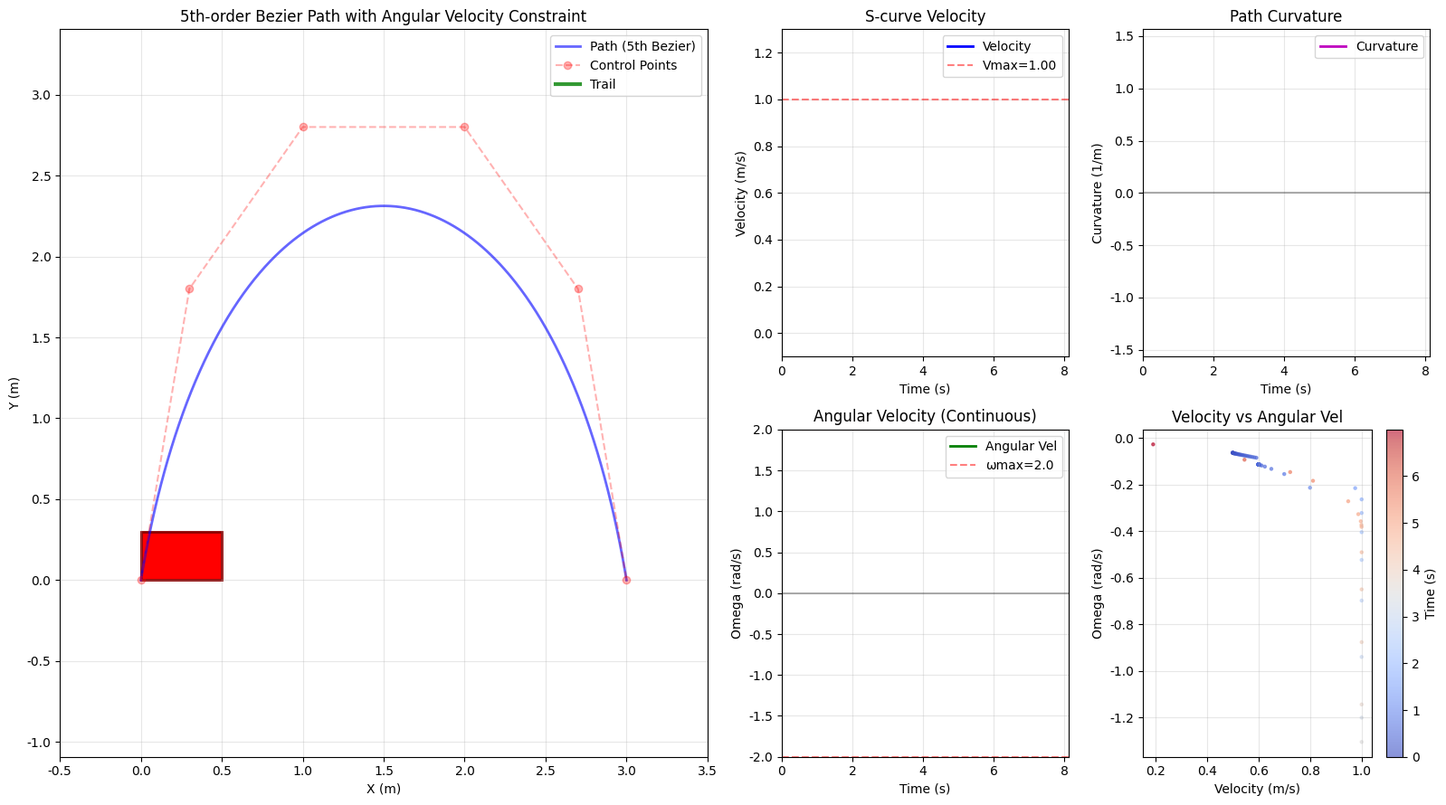

Write Python code to recreate this figure.
import numpy as np
import matplotlib.pyplot as plt
from matplotlib.patches import Rectangle
import matplotlib.animation as animation
from scipy.ndimage import gaussian_filter1d

# ==================== 1. 贝塞尔基础函数（通用，支持任意阶） ====================
def bezier_point(control_points, u):
    """计算贝塞尔曲线上参数u对应的点（德卡斯特里奥算法）"""
    pts = np.array(control_points, dtype=float)
    while len(pts) > 1:
        pts = (1 - u) * pts[:-1] + u * pts[1:]
    return pts[0]

def bezier_derivative(control_points, u, order=1):
    """计算贝塞尔曲线的导数（1阶或2阶）"""
    pts = np.array(control_points, dtype=float)
    n = len(pts) - 1
    
    if order == 1:
        new_pts = pts[1:] - pts[:-1]
        factor = n
    else:  # order == 2
        new_pts = pts[2:] - 2 * pts[1:-1] + pts[:-2]
        factor = n * (n - 1)
    
    pts_d = np.array(new_pts, dtype=float)
    while len(pts_d) > 1:
        pts_d = (1 - u) * pts_d[:-1] + u * pts_d[1:]
    return factor * pts_d[0]

def compute_curvature(control_points, u):
    """计算带符号曲率（正=左转，负=右转）"""
    d1 = bezier_derivative(control_points, u, 1)
    d2 = bezier_derivative(control_points, u, 2)
    norm_d1 = np.linalg.norm(d1)
    if norm_d1 < 1e-12:
        return 0.0
    cross = d1[0] * d2[1] - d1[1] * d2[0]
    return cross / (norm_d1 ** 3)

def compute_arc_length_table(control_points, num_samples=2000):
    """生成弧长查找表: u -> 累计弧长 s"""
    u_array = np.linspace(0, 1, num_samples)
    points = [bezier_point(control_points, u) for u in u_array]
    ds = np.zeros(num_samples)
    for i in range(1, num_samples):
        ds[i] = np.linalg.norm(points[i] - points[i-1])
    s_array = np.cumsum(ds)
    return u_array, s_array

def find_u_by_s(s_target, u_array, s_array):
    """根据弧长s反查参数u（二分查找+线性插值）"""
    if s_target <= 0:
        return 0.0
    if s_target >= s_array[-1]:
        return 1.0
    idx = np.searchsorted(s_array, s_target)
    idx = np.clip(idx, 1, len(s_array) - 1)
    u1, u2 = u_array[idx-1], u_array[idx]
    s1, s2 = s_array[idx-1], s_array[idx]
    return u1 + (u2 - u1) * (s_target - s1) / (s2 - s1 + 1e-12)

def compute_max_curvature(control_points, num_samples=2000):
    """计算整条贝塞尔曲线的最大曲率（绝对值）"""
    max_kappa = 0.0
    for u in np.linspace(0, 1, num_samples):
        kappa = compute_curvature(control_points, u)
        if abs(kappa) > max_kappa:
            max_kappa = abs(kappa)
    return max_kappa

def compute_path_points(control_points, num_points=500):
    """生成路径上的离散点用于绘制"""
    u_values = np.linspace(0, 1, num_points)
    points = [bezier_point(control_points, u) for u in u_values]
    return np.array(points)

def compute_curvature_profile(control_points, num_samples=2000):
    """计算整条路径的曲率曲线（用于平滑和约束）"""
    u_array = np.linspace(0, 1, num_samples)
    curvatures = np.array([compute_curvature(control_points, u) for u in u_array])
    return u_array, curvatures

# ==================== 2. S型速度规划（含角速度约束） ====================
def s_curve_planning_with_constraints(
    total_length, 
    v_start, v_end, 
    v_max, a_max, j_max,
    curvature_profile,  # (u_array, curvatures)
    u_array_arc, s_array_arc,
    omega_max,  # 最大允许角速度 (rad/s)
    dt=0.02
):
    """
    带角速度约束的S型速度规划
    核心：根据曲率计算每个位置的角速度上限，反推线速度上限
    """
    # ---- 2.1 计算角速度约束下的线速度上限 ----
    u_arr, curvatures = curvature_profile
    v_omega_limit = np.zeros_like(curvatures)
    
    for i, kappa in enumerate(curvatures):
        if abs(kappa) > 1e-6:
            # 角速度约束: omega = v * kappa <= omega_max
            # 所以 v <= omega_max / |kappa|
            v_omega_limit[i] = omega_max / abs(kappa)
        else:
            v_omega_limit[i] = float('inf')
    
    # 将角速度约束映射到弧长坐标
    # 先建立 u -> s 的映射
    s_curve = np.linspace(0, total_length, len(curvatures))
    v_omega_limit_s = np.interp(
        s_curve, 
        s_array_arc,  # 注意：s_array_arc是累计弧长，需要匹配
        v_omega_limit
    )
    
    # ---- 2.2 综合速度上限 ----
    # 取：额定速度、曲率限速、角速度限速 的最小值
    v_limit_combined = np.minimum(v_max, v_omega_limit_s)
    
    # 全局Vmax取整个路径的最小值（保守策略）
    v_max_global = np.min(v_limit_combined)
    print(f"角速度约束下的全局Vmax: {v_max_global:.3f} m/s")
    
    # ---- 2.3 标准S型规划 ----
    T_j = a_max / j_max
    
    # 加速段
    v_diff_acc = v_max_global - v_start
    if v_diff_acc > 0:
        T_a = v_diff_acc / a_max
        if T_a >= T_j:
            T1 = T3 = T_j
            T2 = T_a - T_j
            S_acc = v_start * (T1 + T2 + T3) + 0.5 * a_max * (T1**2 + T2**2 + T3**2) + a_max * T1 * T2
        else:
            T1 = T3 = np.sqrt(v_diff_acc / j_max)
            T2 = 0
            S_acc = v_start * (T1 + T3) + 0.5 * j_max * (T1**3 + T3**3)
    else:
        T1 = T2 = T3 = 0
        S_acc = 0
    
    # 减速段
    v_diff_dec = v_max_global - v_end
    if v_diff_dec > 0:
        T_d = v_diff_dec / a_max
        if T_d >= T_j:
            T5 = T7 = T_j
            T6 = T_d - T_j
            S_dec = v_max * (T5 + T6 + T7) - 0.5 * a_max * (T5**2 + T6**2 + T7**2) - a_max * T5 * T6
        else:
            T5 = T7 = np.sqrt(v_diff_dec / j_max)
            T6 = 0
            S_dec = v_max * (T5 + T7) - 0.5 * j_max * (T5**3 + T7**3)
    else:
        T5 = T6 = T7 = 0
        S_dec = 0
    
    T4 = max(0, (total_length - S_acc - S_dec) / v_max_global) if v_max_global > 0 else 0
    
    times, vels, disps = [], [], []
    t1, t2, t3 = T1, T1+T2, T1+T2+T3
    t4, t5, t6 = t3+T4, t3+T4+T5, t3+T4+T5+T6
    t7 = t6 + T7
    
    t = 0
    while t <= t7 + 1e-9:
        if t < t1:
            v = v_start + 0.5 * j_max * t**2
            s = v_start * t + (1/6) * j_max * t**3
        elif t < t2:
            dt = t - t1
            v = v_start + 0.5*j_max*T1**2 + a_max*dt
            s = S_acc - (v_max*T3 - (1/6)*j_max*T3**3) + (v_max - 0.5*j_max*T3**2)*dt + 0.5*a_max*dt**2
        elif t < t3:
            dt = t - t2
            v = v_max - 0.5 * j_max * (T3 - dt)**2
            s = S_acc - (v_max*(T3-dt) - (1/6)*j_max*(T3-dt)**3)
        elif t < t4:
            v = v_max
            s = S_acc + v_max * (t - t3)
        elif t < t5:
            dt = t - t4
            v = v_max - 0.5 * j_max * dt**2
            s = S_acc + (total_length - S_acc - S_dec) + v_max*dt - (1/6)*j_max*dt**3
        elif t < t6:
            dt = t - t5
            v = v_max - 0.5*j_max*T5**2 - a_max*dt
            s = total_length - S_dec + (v_max*T5 - (1/6)*j_max*T5**3) + (v_max - 0.5*j_max*T5**2)*dt - 0.5*a_max*dt**2
        else:
            dt = t - t6
            v = v_end + 0.5 * j_max * (T7 - dt)**2
            s = total_length - (v_end*(T7-dt) - (1/6)*j_max*(T7-dt)**3)
        times.append(t)
        vels.append(v)
        disps.append(min(s, total_length))
        t += dt
    
    return np.array(times), np.array(vels), np.array(disps), t7, v_max_global

# ==================== 3. 主程序 ====================
def main():
    # ---- 3.1 定义五次贝塞尔路径（曲率连续） ----
    control_points = [
        (0.0, 0.0),   # P0 - 起点
        (0.3, 1.8),   # P1
        (1.0, 2.8),   # P2
        (2.0, 2.8),   # P3
        (2.7, 1.8),   # P4
        (3.0, 0.0)    # P5 - 终点
    ]
    
    # ---- 3.2 计算弧长 ----
    u_array, s_array = compute_arc_length_table(control_points, num_samples=2000)
    total_length = s_array[-1]
    path_points = compute_path_points(control_points, 500)
    print(f"路径总弧长: {total_length:.3f} m")
    
    # ---- 3.3 计算曲率曲线（用于角速度约束） ----
    u_curve, curvatures_raw = compute_curvature_profile(control_points, num_samples=2000)
    
    # 可选：对曲率进行平滑滤波（进一步消除微小波动）
    # curvatures_smooth = gaussian_filter1d(curvatures_raw, sigma=2)
    # 这里我们直接用原始曲率（五次贝塞尔曲率已经连续）
    curvatures = curvatures_raw
    
    kappa_max = np.max(np.abs(curvatures))
    print(f"最大曲率: {kappa_max:.3f} 1/m")
    
    # ---- 3.4 AGV物理参数 ----
    g = 9.81
    wheel_base = 0.4      # 轮距 (m)
    cog_height = 0.3      # 重心高度 (m)
    mu = 0.7              # 地面摩擦系数
    omega_max = 2.0       # 电机最大角速度 (rad/s)
    
    # 侧翻/侧滑约束
    a_rollover_max = g * wheel_base / (2 * cog_height)
    a_slip_max = mu * g
    a_lateral_max = min(a_rollover_max, a_slip_max) * 0.8
    
    # 曲率限速
    v_curve_limit = np.sqrt(a_lateral_max / kappa_max) if kappa_max > 1e-6 else float('inf')
    
    # 额定速度
    v_rated = 1.0
    
    # 综合速度上限（先不考虑角速度约束）
    v_max_prelim = min(v_rated, v_curve_limit)
    print(f"曲率限速: {v_curve_limit:.2f} m/s")
    print(f"初步Vmax: {v_max_prelim:.2f} m/s")
    
    # ---- 3.5 S型速度规划（含角速度约束） ----
    v_start, v_end = 0.5, 0.0
    a_max, j_max = 0.4, 0.8
    dt = 0.02
    
    # 创建曲率曲线（用于角速度约束）
    curvature_profile = (u_curve, curvatures)
    
    times, velocities, displacements, total_time, v_max_final = s_curve_planning_with_constraints(
        total_length, v_start, v_end, v_max_prelim, a_max, j_max,
        curvature_profile, u_array, s_array,
        omega_max, dt
    )
    print(f"最终Vmax: {v_max_final:.2f} m/s")
    print(f"总运行时间: {total_time:.2f} s")
    
    # ---- 3.6 计算路径位姿和角速度 ----
    positions = []
    headings = []
    curvatures_at_points = []
    angular_vels = []
    
    for i, s in enumerate(displacements):
        u = find_u_by_s(s, u_array, s_array)
        pos = bezier_point(control_points, u)
        d1 = bezier_derivative(control_points, u, 1)
        heading = np.arctan2(d1[1], d1[0])
        kappa = compute_curvature(control_points, u)
        
        positions.append(pos)
        headings.append(heading)
        curvatures_at_points.append(kappa)
        
        # 角速度计算
        omega = velocities[i] * kappa
        # 限幅
        omega = np.clip(omega, -omega_max, omega_max)
        angular_vels.append(omega)
    
    positions = np.array(positions)
    headings = np.array(headings)
    curvatures_at_points = np.array(curvatures_at_points)
    angular_vels = np.array(angular_vels)
    
    # ---- 3.7 检查角速度连续性 ----
    if len(angular_vels) > 1:
        omega_diff = np.diff(angular_vels)
        max_omega_jump = np.max(np.abs(omega_diff))
        print(f"角速度最大跳变: {max_omega_jump:.4f} rad/s")
        if max_omega_jump > 0.05:
            print("⚠️ 角速度存在明显跳变！")
        else:
            print("✅ 角速度连续平滑")
    
    # ---- 3.8 创建动画 ----
    fig = plt.figure(figsize=(16, 9))
    
    # 主图：路径 + AGV
    ax1 = plt.subplot2grid((2, 4), (0, 0), colspan=2, rowspan=2)
    ax1.plot(path_points[:, 0], path_points[:, 1], 'b-', lw=2, alpha=0.6, label='Path (5th Bezier)')
    ax1.plot([p[0] for p in control_points], [p[1] for p in control_points], 
             'ro--', alpha=0.3, markersize=6, label='Control Points')
    
    # 已走轨迹
    trail_line, = ax1.plot([], [], 'g-', lw=3, alpha=0.8, label='Trail')
    
    # AGV小车
    vehicle_width = 0.3
    vehicle_length = 0.5
    vehicle = Rectangle((0, 0), vehicle_length, vehicle_width, 
                        facecolor='red', edgecolor='darkred', lw=2)
    ax1.add_patch(vehicle)
    
    # 路径点散点（速度颜色映射）
    pos_scatter = ax1.scatter([], [], c=[], cmap='plasma', s=20, alpha=0.6)
    
    # 信息文本
    info_text = ax1.text(0.02, 0.98, '', transform=ax1.transAxes, 
                         fontsize=10, verticalalignment='top',
                         bbox=dict(boxstyle='round', facecolor='white', alpha=0.8))
    
    ax1.set_xlabel('X (m)'); ax1.set_ylabel('Y (m)')
    ax1.set_title('5th-order Bezier Path with Angular Velocity Constraint', fontsize=12)
    ax1.axis('equal'); ax1.grid(True, alpha=0.3)
    ax1.legend(loc='upper right')
    
    margin = 0.5
    ax1.set_xlim(path_points[:, 0].min() - margin, path_points[:, 0].max() + margin)
    ax1.set_ylim(path_points[:, 1].min() - margin, path_points[:, 1].max() + margin)
    
    # ---- 速度曲线 ----
    ax2 = plt.subplot2grid((2, 4), (0, 2))
    line_vel, = ax2.plot([], [], 'b-', lw=2, label='Velocity')
    ax2.axhline(v_max_final, color='r', ls='--', alpha=0.5, label=f'Vmax={v_max_final:.2f}')
    ax2.set_xlabel('Time (s)'); ax2.set_ylabel('Velocity (m/s)')
    ax2.set_title('S-curve Velocity')
    ax2.grid(True, alpha=0.3); ax2.legend(loc='upper right')
    ax2.set_xlim(0, total_time * 1.05)
    ax2.set_ylim(-0.1, v_max_final * 1.3)
    curr_vel_dot, = ax2.plot([], [], 'ro', ms=8)
    curr_vel_line = ax2.axvline(x=0, color='gray', alpha=0.5, ls='--')
    
    # ---- 角速度曲线 ----
    ax3 = plt.subplot2grid((2, 4), (1, 2))
    line_ang, = ax3.plot([], [], 'g-', lw=2, label='Angular Vel')
    ax3.axhline(0, color='k', alpha=0.3)
    ax3.axhline(omega_max, color='r', ls='--', alpha=0.5, label=f'ωmax={omega_max}')
    ax3.axhline(-omega_max, color='r', ls='--', alpha=0.5)
    ax3.set_xlabel('Time (s)'); ax3.set_ylabel('Omega (rad/s)')
    ax3.set_title('Angular Velocity (Continuous)')
    ax3.grid(True, alpha=0.3); ax3.legend(loc='upper right')
    ax3.set_xlim(0, total_time * 1.05)
    max_omega = max(omega_max, np.max(np.abs(angular_vels)) * 1.2)
    ax3.set_ylim(-max_omega, max_omega)
    curr_ang_dot, = ax3.plot([], [], 'ro', ms=8)
    curr_ang_line = ax3.axvline(x=0, color='gray', alpha=0.5, ls='--')
    
    # ---- 曲率曲线 ----
    ax4 = plt.subplot2grid((2, 4), (0, 3))
    line_curv, = ax4.plot([], [], 'm-', lw=2, label='Curvature')
    ax4.axhline(0, color='k', alpha=0.3)
    ax4.set_xlabel('Time (s)'); ax4.set_ylabel('Curvature (1/m)')
    ax4.set_title('Path Curvature')
    ax4.grid(True, alpha=0.3); ax4.legend(loc='upper right')
    ax4.set_xlim(0, total_time * 1.05)
    max_kappa_plot = max(1.0, np.max(np.abs(curvatures_at_points)) * 1.2)
    ax4.set_ylim(-max_kappa_plot, max_kappa_plot)
    curr_curv_dot, = ax4.plot([], [], 'ro', ms=8)
    curr_curv_line = ax4.axvline(x=0, color='gray', alpha=0.5, ls='--')
    
    # ---- 角速度 vs 线速度 ----
    ax5 = plt.subplot2grid((2, 4), (1, 3))
    ax5.scatter(velocities, angular_vels, c=times, cmap='coolwarm', s=5, alpha=0.6)
    ax5.set_xlabel('Velocity (m/s)'); ax5.set_ylabel('Omega (rad/s)')
    ax5.set_title('Velocity vs Angular Vel')
    ax5.grid(True, alpha=0.3)
    plt.colorbar(ax5.collections[0], ax=ax5, label='Time (s)')
    
    # ---- 初始化 ----
    def init():
        trail_line.set_data([], [])
        vehicle.set_xy((0, 0))
        vehicle.set_angle(0)
        pos_scatter.set_offsets(np.empty((0, 2)))
        line_vel.set_data([], [])
        line_ang.set_data([], [])
        line_curv.set_data([], [])
        curr_vel_dot.set_data([], [])
        curr_ang_dot.set_data([], [])
        curr_curv_dot.set_data([], [])
        info_text.set_text('')
        return (trail_line, vehicle, pos_scatter, line_vel, line_ang, line_curv,
                curr_vel_dot, curr_ang_dot, curr_curv_dot, info_text)
    
    # ---- 更新 ----
    def update(frame):
        idx = min(frame, len(positions) - 1)
        
        # 已走轨迹
        trail_line.set_data(positions[:idx+1, 0], positions[:idx+1, 1])
        
        # AGV位置和姿态
        x, y = positions[idx]
        heading = headings[idx]
        vehicle.set_xy((x - vehicle_length/2, y - vehicle_width/2))
        vehicle.set_angle(np.degrees(heading))
        
        # 速度颜色散点
        pos_scatter.set_offsets(positions[:idx+1])
        pos_scatter.set_array(velocities[:idx+1])
        
        # 速度曲线
        t_data = times[:idx+1]
        line_vel.set_data(t_data, velocities[:idx+1])
        curr_vel_dot.set_data([times[idx]], [velocities[idx]])
        curr_vel_line.set_xdata([times[idx]])
        
        # 角速度曲线
        line_ang.set_data(t_data, angular_vels[:idx+1])
        curr_ang_dot.set_data([times[idx]], [angular_vels[idx]])
        curr_ang_line.set_xdata([times[idx]])
        
        # 曲率曲线
        line_curv.set_data(t_data, curvatures_at_points[:idx+1])
        curr_curv_dot.set_data([times[idx]], [curvatures_at_points[idx]])
        curr_curv_line.set_xdata([times[idx]])
        
        # 信息
        info_text.set_text(
            f'Time: {times[idx]:.2f}s\n'
            f'Pos: ({x:.2f}, {y:.2f})m\n'
            f'Velocity: {velocities[idx]:.2f} m/s\n'
            f'Omega: {angular_vels[idx]:.2f} rad/s\n'
            f'Curvature: {curvatures_at_points[idx]:.2f} 1/m\n'
            f'Progress: {displacements[idx]/total_length*100:.1f}%'
        )
        
        return (trail_line, vehicle, pos_scatter, line_vel, line_ang, line_curv,
                curr_vel_dot, curr_ang_dot, curr_curv_dot, info_text)
    
    # ---- 运行动画 ----
    step = max(1, len(positions) // 300)
    frames = range(0, len(positions), step)
    
    ani = animation.FuncAnimation(
        fig, update, frames=frames,
        init_func=init, blit=True, interval=30, repeat=True
    )
    
    plt.tight_layout()
    plt.show()
    
    return ani

if __name__ == "__main__":
    plt.rcParams['font.sans-serif'] = ['WenQuanYi Zen Hei', 'DejaVu Sans']
    plt.rcParams['axes.unicode_minus'] = False
    ani = main()
